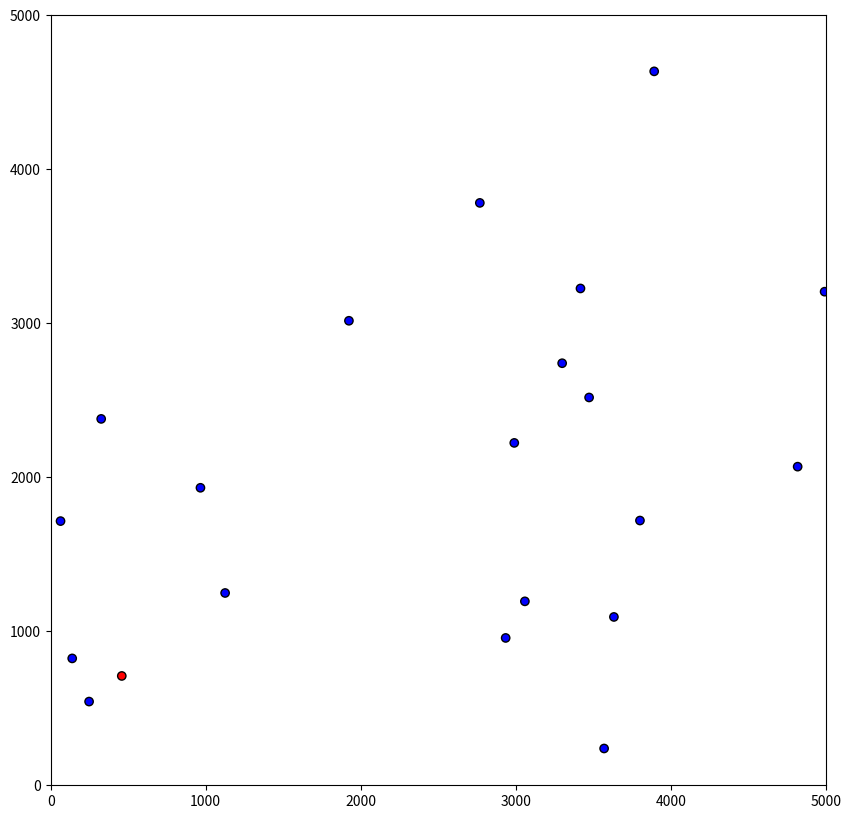

Python code for this plot:
import numpy as np
import matplotlib.pyplot as plt
import random
import time

# 定义红色开始和结束的 ANSI 转义序列
RED_START = "\033[91m"
RED_END = "\033[0m"

# 设置随机种子以便结果可复现
random.seed(time.time())

# 定义矩形区域大小
xMin, xMax = 0, 5000
yMin, yMax = 0, 5000
areaTotal = (xMax - xMin) * (yMax - yMin)

# 泊松点过程参数
lambda0 = 0.000001  # 强度参数调整为每单位面积的平均点数
numbPoints = np.random.poisson(lambda0 * areaTotal)

# 生成点的位置
xx = np.random.uniform(xMin, xMax, numbPoints)
yy = np.random.uniform(yMin, yMax, numbPoints)

# 为每个点生成一个唯一 ID
point_ids = np.arange(numbPoints)

# 初始化节点状态：0-易感(S), 1-感染(I)
node_states = np.zeros(numbPoints, dtype=int)

# 将初始感染节点设置为0
initial_infection_index = 0
node_states[initial_infection_index] = 1

# 使用轮次作为键，节点索引作为值的结构来存储已感染的节点
infected_by_round = {0: {initial_infection_index}}

fig, ax = plt.subplots(figsize=(10, 10))
ax.set_xlim(xMin, xMax)
ax.set_ylim(yMin, yMax)

colors = ['blue' if state == 0 else 'red' for state in node_states]
scatter = ax.scatter(xx, yy, c=colors, edgecolors='k', picker=True)

# 添加注释以显示点的 ID
annot = ax.annotate("", xy=(0,0), xytext=(20,20), textcoords="offset points",
                    bbox=dict(boxstyle="round", fc="w"),
                    arrowprops=dict(arrowstyle="->"))
annot.set_visible(False)

def update_annot(ind):
    pos = scatter.get_offsets()[ind["ind"][0]]
    annot.xy = pos
    point_id = point_ids[ind['ind'][0]]
    x, y = pos
    text = f"ID: {point_id}\nCoord: ({x:.2f}, {y:.2f})"
    annot.set_text(text)

def hover(event):
    vis = annot.get_visible()
    if event.inaxes == ax:
        cont, ind = scatter.contains(event)
        if cont:
            update_annot(ind)
            annot.set_visible(True)
            fig.canvas.draw_idle()
        else:
            if vis:
                annot.set_visible(False)
                fig.canvas.draw_idle()

fig.canvas.mpl_connect("motion_notify_event", hover)

# 定义感染半径
R_cs = 1000  # 载波距离

rounds = 0  # 记录感染过程进行的轮数

def infect_nodes(current_round):
    global rounds, node_states, infected_by_round
    new_infections = set()
    if current_round in infected_by_round:
        for i in infected_by_round[current_round]:
            for j in range(numbPoints):
                if node_states[j] == 0 and np.linalg.norm(np.array([xx[i], yy[i]]) - np.array([xx[j], yy[j]])) <= R_cs:
                    node_states[j] = 1  # 感染易感节点
                    new_infections.add(j)
                    # 绘制感染路径
                    ax.annotate("", xy=(xx[j], yy[j]), xytext=(xx[i], yy[i]),
                                arrowprops=dict(arrowstyle="->", color="gray"))
    if new_infections:
        rounds += 1
        infected_by_round[rounds] = new_infections
        return True
    return False

# 点击事件进行下一轮感染
def on_click(event):
    global rounds
    if infect_nodes(rounds):
        # 更新节点颜色以反映新的感染状态
        colors = ['blue' if state == 0 else 'red' for state in node_states]
        scatter.set_facecolors(colors)
        fig.canvas.draw_idle()
    else:
        infection_rate = np.sum(node_states) / numbPoints
        print(f"Infection process has ended. Total points: {RED_START}{numbPoints}{RED_END}, infection rate: {RED_START}{infection_rate:.2%}{RED_END}, total round: {RED_START}{rounds}{RED_END}.")

fig.canvas.mpl_connect('button_press_event', on_click)

plt.show()
